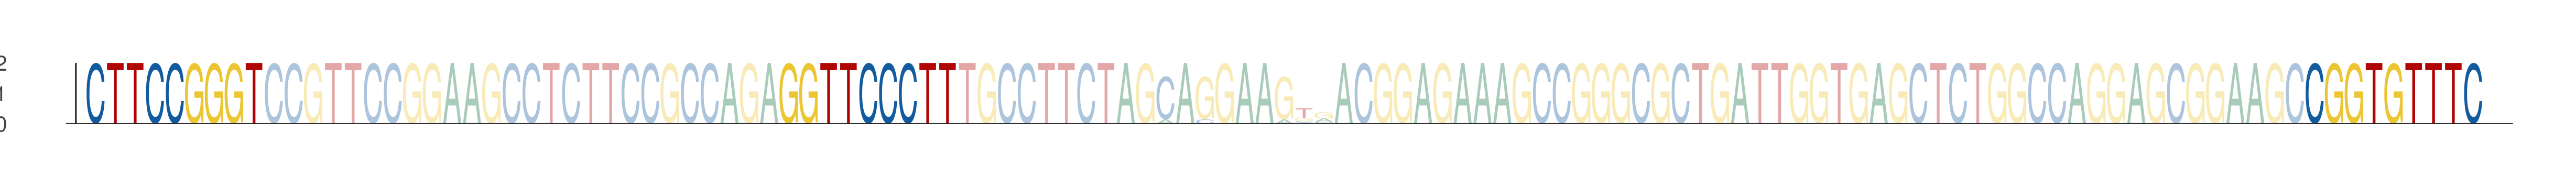

Source data for this figure (header and first rows):
seq_index, start_position, end_position, is_reversed_complement
1063, 26, 35, 0
1063, 61, 70, 0
1063, 138, 147, 0
5965, 26, 35, 0
5965, 61, 70, 0
5965, 138, 147, 0
3544, 26, 35, 0
3544, 61, 70, 0
3544, 138, 147, 0
2290, 26, 35, 0
2290, 61, 70, 0
2290, 138, 147, 0
3052, 26, 35, 0
3052, 61, 70, 0
3052, 138, 147, 0
6137, 26, 35, 0
6137, 61, 70, 0
6137, 138, 147, 0
54, 26, 35, 0
54, 61, 70, 0
54, 138, 147, 0
5480, 26, 35, 0
5480, 61, 70, 0
5480, 138, 147, 0
4838, 26, 35, 0
4838, 61, 70, 0
4838, 138, 147, 0
5880, 26, 35, 0
5880, 61, 70, 0
5880, 138, 147, 0
4158, 26, 35, 0
4158, 61, 70, 0
4158, 138, 147, 0
